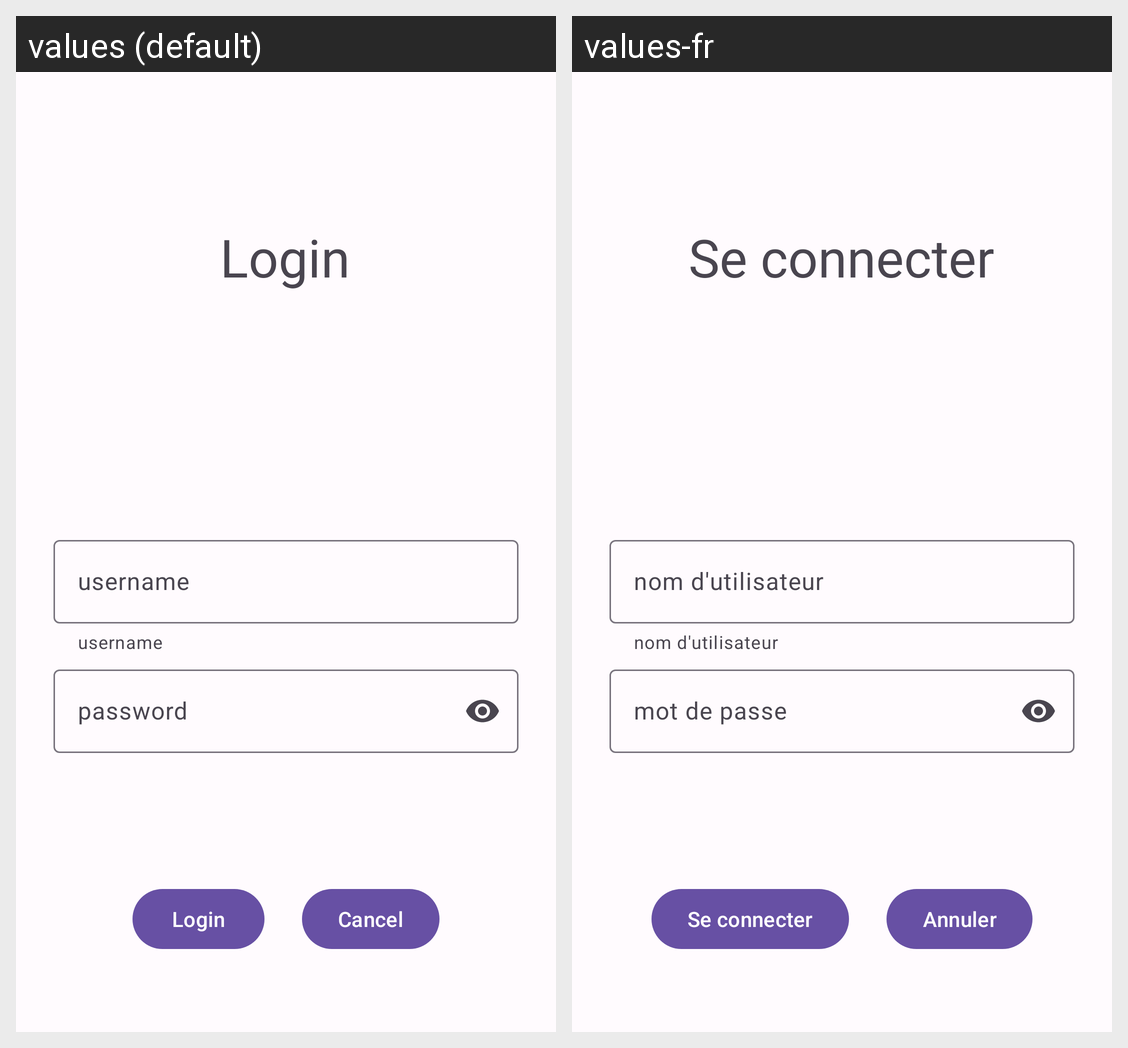

This grid shows one Android layout under two languages. Give, for every string resource on the screen, its name, the default text and each shown locale's text.
Android screen res/layout/fragment_log_in.xml rendered under 2 locales, left to right: values (default), values-fr. Device: Nexus 5 (rendered at 1080×1920; each locale shown at half size, 540×960, under a caption strip naming it); theme AppTheme.
Strings drawn on this screen, with the default value and each locale's value (text and hints the layout hard-codes, and strings that could not be matched under every locale, appear in the picture but are not listed):

login
  values: Login
  values-fr: Se connecter

username
  values: username
  values-fr: nom d'utilisateur

username_or_mail
  values: username
  values-fr: nom d'utilisateur

password
  values: password
  values-fr: mot de passe

cancel
  values: Cancel
  values-fr: Annuler
